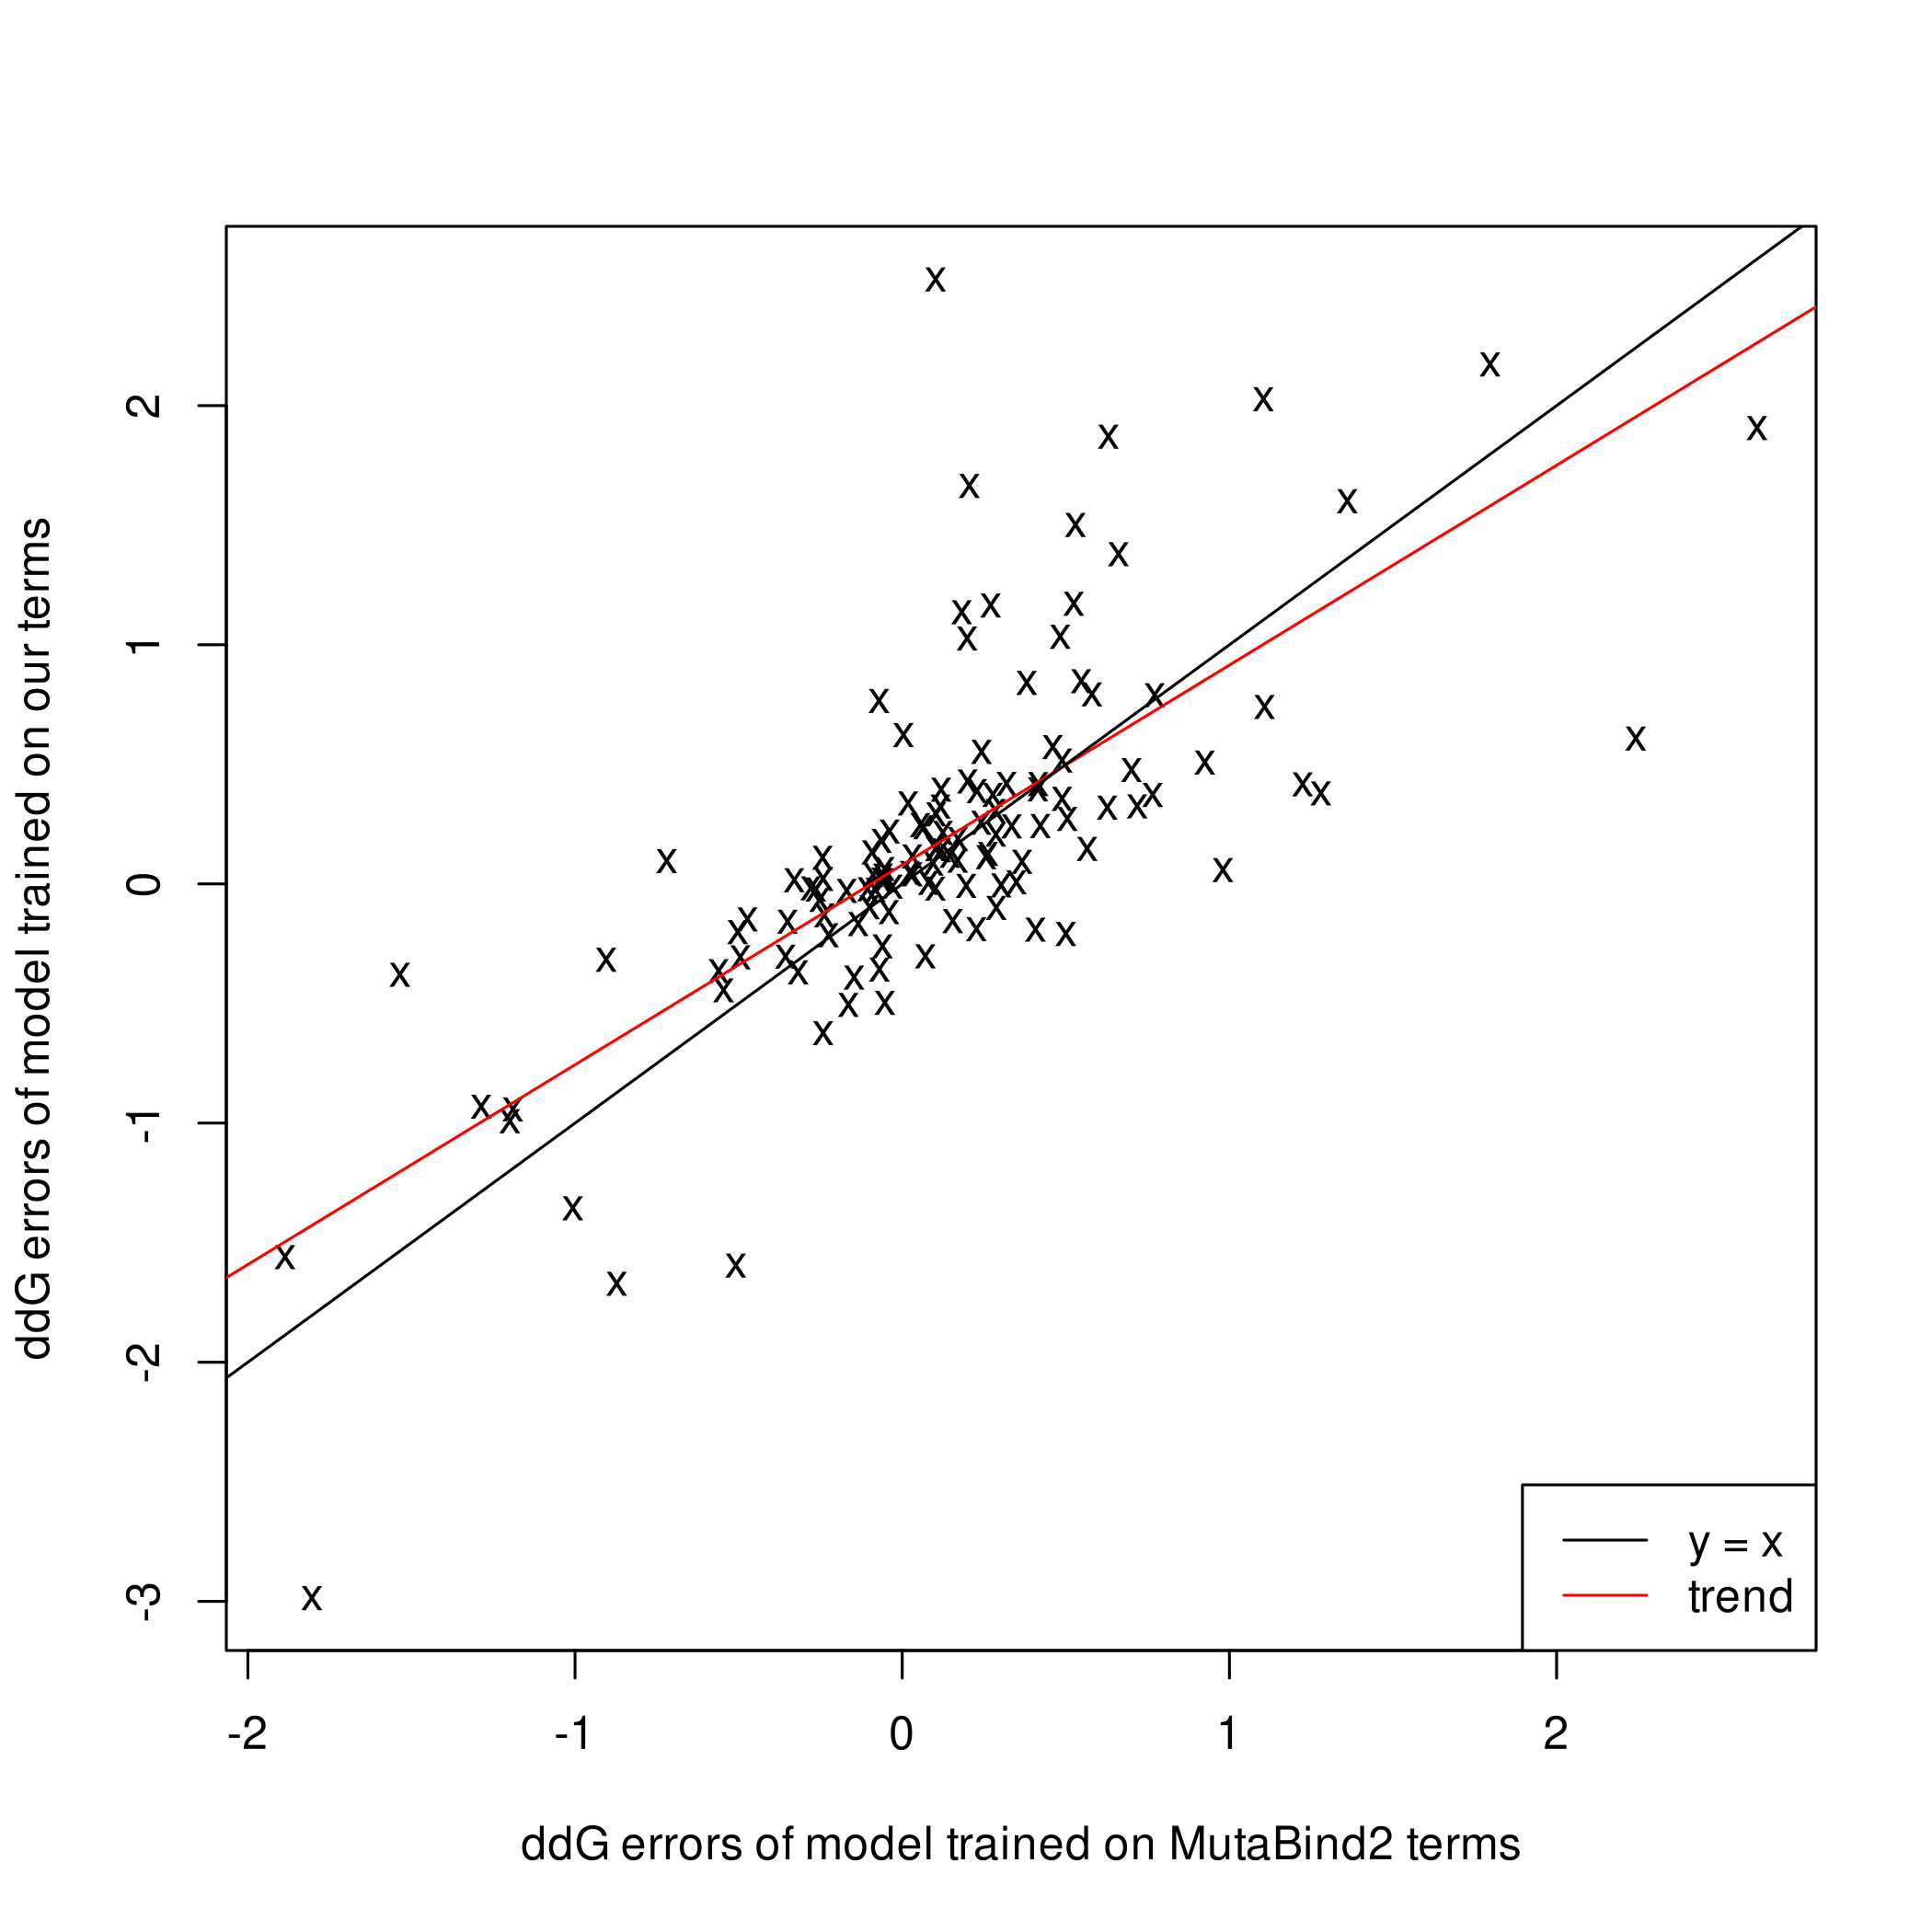

R code for this plot:
#!/usr/bin/Rscript --vanilla

library( 'randomForest' )

errors = list()

for (method in c( 'our', 'mutabind2' )) {
    D = read.csv( paste( 'train-dataset-', method, '.tab', sep='' ), sep="\t", quote='' )
    train_size = round( length(D[,1]) * 0.8 )

    set.seed( 1410 )
    
    is_train = logical( length(D[,1]) )
    is_train[1:train_size] = TRUE
    is_train = sample( is_train )

    train = D[ is_train, 2:length(D)]
    test  = D[!is_train, 2:length(D)]

    names(train) = names(D)[2:length(D)]
    names(test)  = names(D)[2:length(D)]

    load( paste( 'binding-evaluator-model-', method, '.RData', sep='' ) )
    P = predict(model, newdata=test)
    errors[[method]] = data.frame( mutation = D[!is_train,1], error = P - test$ddG )
}

merged = merge( errors[['our']], errors[['mutabind2']], by='mutation' )
names(merged) <- c( 'mutation', 'our', 'mutabind2' )

svg( '/dev/stdout' )
plot( merged[,3], merged[,2], pch='x',
      xlab = 'ddG errors of model trained on MutaBind2 terms',
      ylab = 'ddG errors of model trained on our terms' )

x = c( 1, 2, 3 )
y = c( 1, 2, 3 )

diagonal = lm( y ~ x )
fit = lm( merged[,2] ~ merged[,3] )

abline( fit, col = 'red' )
abline( diagonal, col='black' )

legend( 'bottomright', c( 'y = x', 'trend' ), col = c( 'black', 'red' ), lty = c( 1, 1 ) )
